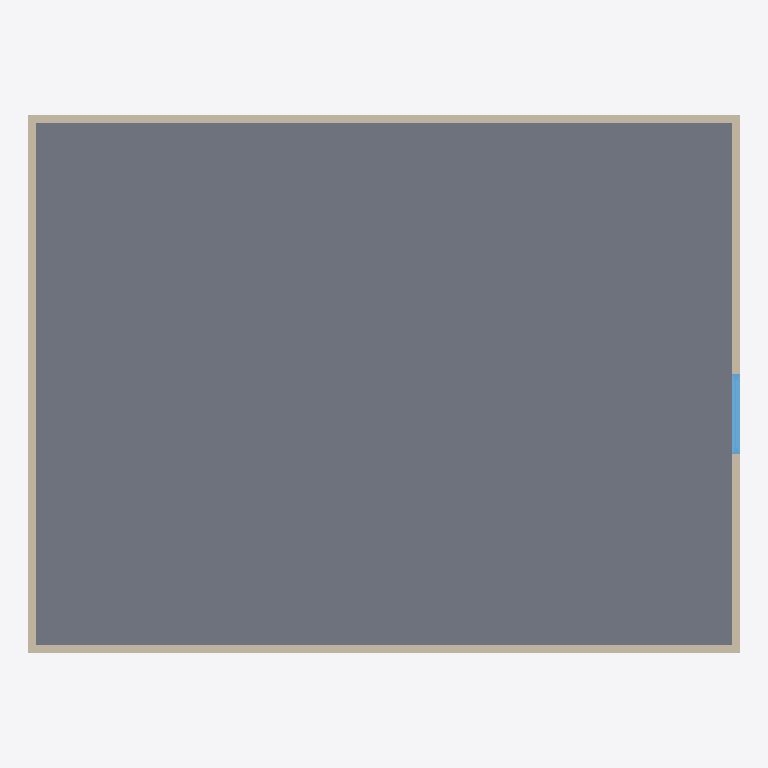
Plan cut of the same IFC building model at storey 'Level 1' (level 0.00 m, cut at 1.40 m), seen from above with north up, elements coloured by IFC class (only those large enough to see are counted): 4 walls (beige), 1 slab (grey), 1 window (light blue). Cut surfaces are drawn darker.
Extent 8.2 m × 6.2 m × 3.9 m (x, y, z). Storeys (2): Level 1 at 0.00 m; Level 2 at 2.70 m. Elements (7): 4 IfcWall, 2 IfcSlab, 1 IfcWindow.

HEADER;
FILE_DESCRIPTION(('ViewDefinition [DesignTransferView_V1.0]'),'2;1');
FILE_NAME('Project Number','2020-11-06T10:53:06',(''),(''),'The EXPRESS Data Manager Version 5.02.0100.07 : ','21.0.0.383 - Exporter 21.0.0.383 - Alternate UI ','');
FILE_SCHEMA(('IFC4'));
ENDSEC;
DATA;
#121=IFCPROJECT('16Y9ahzJ5DjhmNdLJbEHS8',#42,'Project Number',$,$,'Project Name','Project Status',(#112),#107);
#219=IFCSITE('16Y9ahzJ5DjhmNdLJbEHSA',#42,'Surface:190735',$,$,#218,#211,$,.ELEMENT.,(42,21,30,344238),(-71,-3,-35,-194702),0.0,$,$);
#136=IFCBUILDING('16Y9ahzJ5DjhmNdLJbEHS9',#42,'',$,$,#33,$,'',.ELEMENT.,$,$,#132);
#149=IFCBUILDINGSTOREY('16Y9ahzJ5DjhmNdLGQnkZc',#42,'Level 1',$,'Level:1/4" Head',#147,$,'Level 1',.ELEMENT.,0.0);
#155=IFCBUILDINGSTOREY('16Y9ahzJ5DjhmNdLGQniuY',#42,'Level 2',$,'Level:1/4" Head',#154,$,'Level 2',.ELEMENT.,2.69999999999993);
#717=IFCSLAB('2Dpq9M0Kz11eLldkD3xFeJ',#42,'Floor:LTFLOOR:189673',$,'Floor:LTFLOOR',#681,#713,'189673',.FLOOR.);
#514=IFCWALL('0FnaE_vY1CLhYWqoL2oMWn',#42,'Basic Wall:LTWALL:189461',$,'Basic Wall:LTWALL',#492,#510,'189461',.NOTDEFINED.);
#640=IFCWALL('0FnaE_vY1CLhYWqoL2oMZu',#42,'Basic Wall:LTWALL:189660',$,'Basic Wall:LTWALL',#618,#636,'189660',.NOTDEFINED.);
#341=IFCWALL('0FnaE_vY1CLhYWqoL2oM$k',#42,'Basic Wall:LTWALL:189386',$,'Basic Wall:LTWALL',#312,#337,'189386',.NOTDEFINED.);
#577=IFCWALL('0FnaE_vY1CLhYWqoL2oMYy',#42,'Basic Wall:LTWALL:189592',$,'Basic Wall:LTWALL',#555,#573,'189592',.NOTDEFINED.);
#1090=IFCWINDOW('0tNV4JbM96wxm9JCQGBrsN',#42,'Fixed:36" x 48":214452',$,'Fixed:36" x 48"',#1342,#1083,'214452',1.2192,0.914399999999999,.WINDOW.,.NOTDEFINED.,$);
ENDSEC;
